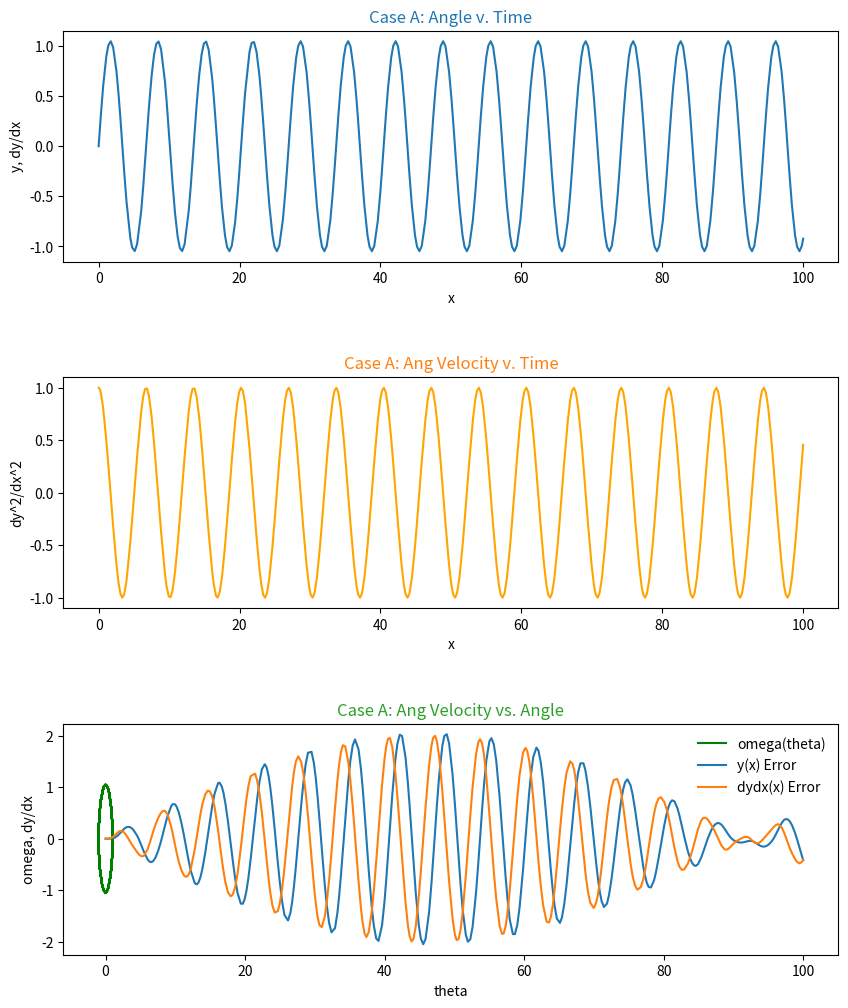
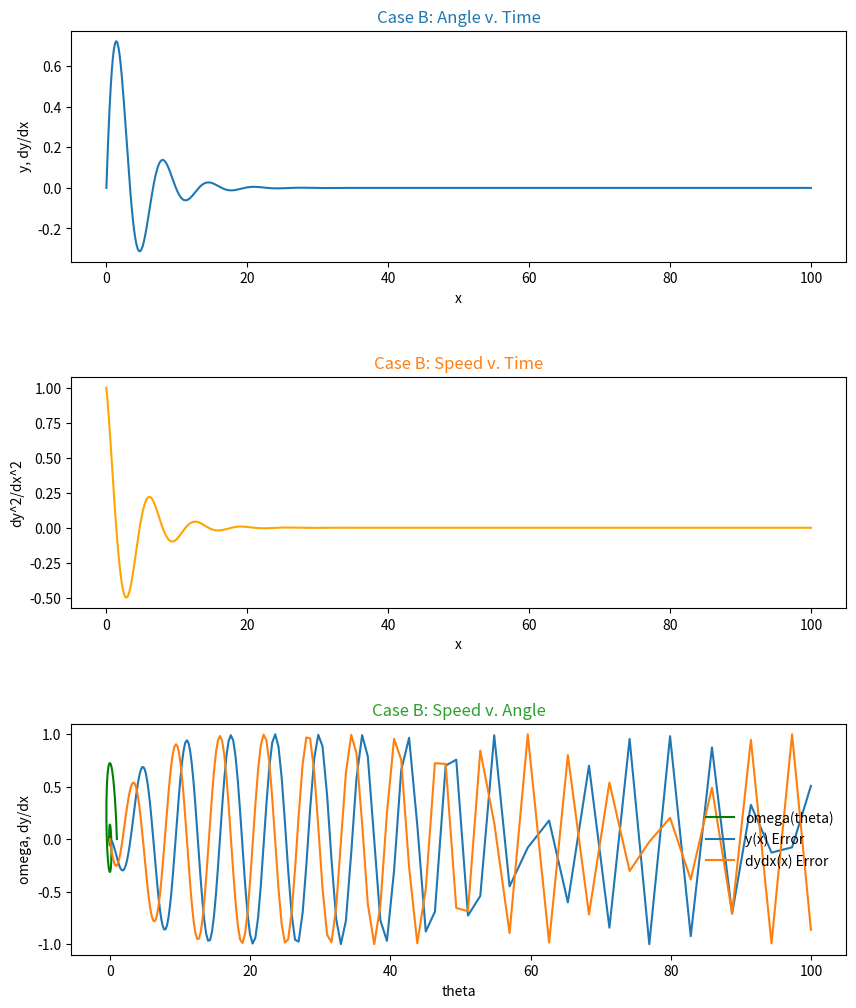
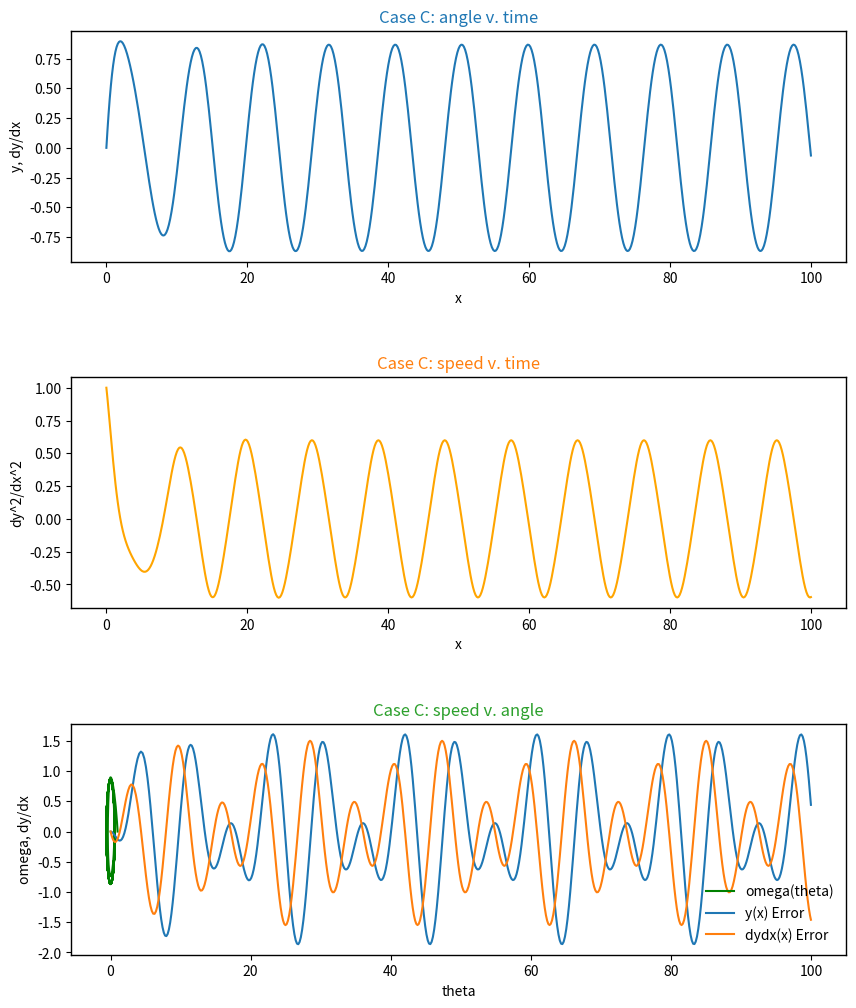
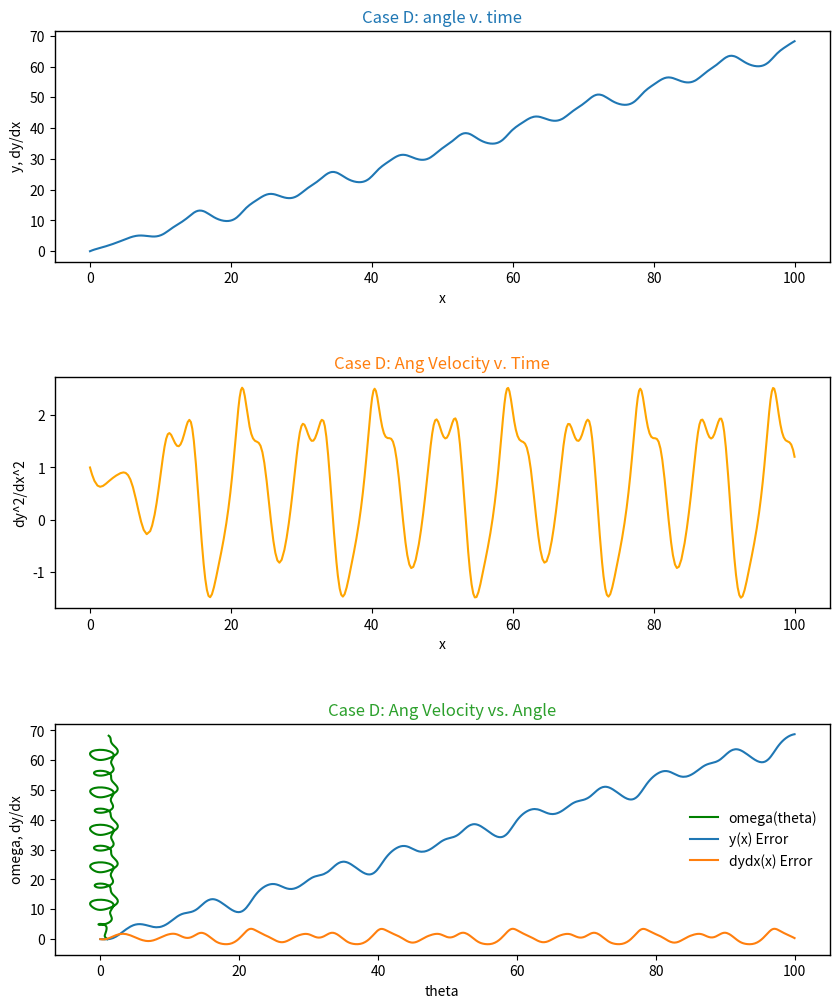

The matplotlib source for these figures, in order:
get_ipython().run_line_magic('matplotlib', 'inline')
import numpy as np 
import matplotlib.pyplot as plt
% matplotlib inline 

def dydx(x,y):
    
    A = 1
    B = 0 
    C = 0
    D = 2/3
    
    y_derivs = np.zeros(2)
    
    y_derivs[0] = y[1]
    
    y_derivs[1] = -A*np.sin(y[0]) - B*y[1] + C*np.sin(D*x)
    
    return y_derivs

def rk4_mv_core(dydx,xi,yi,nv,h):
    
    k1 = np.zeros(nv)
    k2 = np.zeros(nv)
    k3 = np.zeros(nv)
    k4 = np.zeros(nv) 
    k5 = np.zeros(nv)
    k6 = np.zeros(nv)
    
    x_ipo = xi + h 
    
    y_temp2 = np.zeros(nv)
    y_temp3 = np.zeros(nv)
    y_temp4 = np.zeros(nv)
    y_temp5 = np.zeros(nv)
    y_temp6 = np.zeros(nv)
    
    y_derivs = dydx(xi,yi)
    k1[:] = h*y_derivs[:] 
    
    
    y_temp2[:] = yi[:] + (1/5)*k1[:]
    y_derivs = dydx(xi + (1/5)*h, y_temp2) 
    k2[:] = h*y_derivs[:] 
    
    
    y_temp3[:] = yi[:] + (3/40)*k1[:] + (9/40)*k2[:]
    y_derivs = dydx(xi + (3/10)*h, y_temp3)
    k3[:] = h*y_derivs[:]
    
    
    y_temp4[:] = yi[:] + (3/10)*k1[:] + -1*(9/10)*k2[:] + (6/5)*k3[:] 
    y_derivs = dydx(xi + (3/5)*h, y_temp4)
    k4[:] = h*y_derivs[:]
    
    
    y_temp5[:] = yi[:] + -1*(11/54)*k1[:] + (5/2)*k2[:] + -1*(70/27)*k3[:] + (35/27)*k4[:]
    y_derivs = dydx(xi + h, y_temp5)
    k5[:] = h*y_derivs[:]
    
    
    y_temp6[:] = yi[:] + (1631/55296)*k1[:] + (175/512)*k2[:] + (575/13824)*k3[:] + (44275/110592)*k4[:] + (253/4096)*k5[:]
    y_derivs = dydx(xi + (7/8)*h, y_temp6)
    k6[:] = h*y_derivs[:]
    
    
    yipo = yi + (37/378)*k1 + (0)*k2 + (250/621)*k3 + (125/594)*k4 + (0)*k5 + (512/1771)*k6
    
    return yipo 

def rk4_mv_ad(dydx,x_i,y_i,nv,h,tol):
    
    SAFETY = 0.9 
    H_NEW_FAC = 2.0 
    
    imax = 10000
    
    i = 0
    
    Delta = np.full(nv,2*tol) 
    
    h_step = h 
    
    while(Delta.max()/tol > 1.0):
        
        y_2 = rk4_mv_core(dydx,x_i,y_i,nv,h_step)
        y_1 = rk4_mv_core(dydx,x_i,y_i,nv,0.5*h_step)
        y_11 = rk4_mv_core(dydx,x_i+0.5*h_step,y_1,nv,0.5*h_step)
        
        Delta = np.fabs(y_2 - y_11)
        
        if(Delta.max()/tol > 1.0):
            h_step *= SAFETY * (Delta.max()/tol)**(-0.25)
            
        if(i>=imax):
            print('Too many iterations in rk4_mv_ad()' )
            raise StopIteration ("Ending after i =",i)
            
        i += 1 
            
    h_new = np.fmin(h_step * (Delta.max()/tol)**(-0.9), h_step*H_NEW_FAC)
        
    return y_2, h_new, h_step

def rk4_mv(dydx,a,b,y_a,tol):
    
    xi = a 
    yi = y_a.copy()
    
    h = 1.0e-4 * (b-a) 
    
    imax = 10000
    
    i = 0 
    
    nv = len(y_a) 
    
    x = np.full(1,a)
    y = np.full((1,nv),y_a)
    
    flag = 1
    
    while(flag): 
        
        yi_new, h_new, h_step = rk4_mv_ad(dydx,xi,yi,nv,h,tol)
        
        h = h_new
        
        if(xi+h_step>b):
            
            h = b-xi
            
            yi_new, h_new, h_step = rk4_mv_ad(dydx,xi,yi,nv,h,tol)
            
            flag = 0 
            
        xi += h_step 
        yi[:] = yi_new[:]
        
        x = np.append(x,xi)
        y_new = np.zeros((len(x),nv))
        y_new[0:len(x)-1,:] = y
        y_new[-1,:] = yi[:]
        del y 
        y = y_new
        
        if(i>=imax): #missing = !!!!!
            
            print("Maximum iterations reached.")
            raise StopIteration("Iteration number = ",i)
            
        i += 1
        
        s = "i = %3d\tx = %9.8f\th = %9.8f\tb=%9.8f" % (i,xi,h_step,b)
        print(s)
        
        if(xi==b):
            flag = 0 
            
    return x,y # indented inside fxn

a = 0.0 
b = 100.0

y_0 = np.zeros(2) 
y_0[0] = 0.0 
y_0[1] = 1.0 
nv = 2

tolerance = 1.0e-6

x,y = rk4_mv(dydx,a,b,y_0,tolerance)

f, axarr = plt.subplots(3,1, figsize=(10,12))

axarr[0].plot(x, y[:,0], '-', label='y(x)')

axarr[0].set_xlabel('x')
axarr[0].set_ylabel('y, dy/dx')
axarr[0].set_title('Case A: Angle v. Time', color='C0')
axarr[0].axis()
#axarr[0].set_aspect(100)

axarr[1].plot(x, y[:,1], '-', color='orange', label='dydx(x)')
axarr[1].set_xlabel('x')
axarr[1].set_ylabel('dy^2/dx^2')
axarr[1].set_title('Case A: Ang Velocity v. Time', color='C1')

axarr[2].plot(y[:,1], y[:,0], '-', color='green', label='omega(theta)')

axarr[2].set_xlabel('theta')
axarr[2].set_ylabel('omega, dy/dx')
axarr[2].set_title('Case A: Ang Velocity vs. Angle', color='C2')

f.subplots_adjust(wspace = 1.0)
#fig = plt.figure(figsize = (6,6))

plt.subplots_adjust(hspace=0.5)

sine = np.sin(x) 
cosine = np.cos(x)

y_error = (y[:,0] - sine)
dydx_error = (y[:,1] - cosine)

plt.plot(x, y_error, label="y(x) Error")
plt.plot(x, dydx_error, label="dydx(x) Error")
plt.legend(frameon=False)



def dydx(x, y): #A, B, C, D):
    
    # Set the derivatives
    
    # Our equation is d^2y/dx^2 = -A*sin(y)-B*z+C*sin(D*x)
    
    # So we can write
    #z = dydx
    #dzdx = -A*sin(y)-B*z+C*sin(D*x) = a
    
    # We will set a = y[0]
    # we will set z = y[1]
    
    # Declare an array
    y_derivs = np.zeros(2)
    
    # Set dydx = z
    y_derivs[0] = y[1]
    
    # Set dy^2dx^2 = a
    y_derivs[1] = -1*np.sin(y[0]) -(1/2)*y[1] + 0*np.sin((2/3)*x)
# Case B        (g/l)^0.5=1         q=1/2        Ad=0        OHMd=2/3
    
    # Here we have to return an array
    return y_derivs

def rk4_mv_core(dydx, xi, yi, nv, h):
    
    # Declare k? arrays
    k1 = np.zeros(nv)
    k2 = np.zeros(nv)
    k3 = np.zeros(nv)
    k4 = np.zeros(nv)
    
    # Define x at 1/2 step
    x_ipoh = xi +0.5*h
    
    # Define x at 1 step
    x_ipo = xi + h
    
    # Declare a temporary arrayy 
    y_temp = np.zeros (nv)
    
    # Get k1 values
    y_derivs = dydx(xi, yi)
    k1[:] = h*y_derivs[:]
    
    # Get k2 values
    y_temp[:] = yi[:] + 0.5*k1[:]
    y_derivs = dydx(x_ipoh, y_temp)
    k2[:] = h*y_derivs[:]
    
    # Get k3 values
    y_temp[:] = yi[:] + 0.5*k2[:]
    y_derivs = dydx(x_ipoh, y_temp)
    k3[:] = h*y_derivs[:]
    
    # Get k4 values
    y_temp[:] = yi[:] + k3[:]
    y_derivs = dydx(x_ipo, y_temp) #Why ipo and not ipoh?
    k4[:] = h*y_derivs[:]
    
    # Advance y by a step h
    yipo = yi + (k1 +2*k2 + 2*k3 + k4)/6.
    
    return yipo

def rk4_mv_ad(dydx, x_i, y_i, nv, h, tol):

    #define safetyscale
    SAFETY = .9
    H_NEW_FAC = 2.
    
    #Set a maximum number of iterations
    imax = 10000
    
    #Set an iteration varale
    i = 0
    
    #Create an error
    Delta = np.full(nv, 2*tol)
    
    #Remember the step
    h_step = h
    
    #Adjust the step
    while (Delta.max()/tol > 1.0):
        # Estimate our error by taking one step of size  h
        #vs. two steps of the size h/2
        y_2 = rk4_mv_core(dydx, x_i, y_i, nv, h_step)
        y_1 = rk4_mv_core(dydx, x_i, y_i, nv, 0.5*h_step)
        y_11 = rk4_mv_core(dydx, x_i+0.5*h_step, y_1, nv, 0.5*h_step)
        
        
        # Always try to make every step bigger than the other,
        #but they are always correlated, not just an array of
        #numbers together
        
        #Compute an error
        Delta = np.fabs(y_2 - y_11)
        
        # If the error is too large, take a smaller step
        if (Delta.max()/tol > 1.0):
            #our error is too large, degrease the step
            h_step *= SAFETY * (Delta.max()/tol)**(-0.25)
         
        #Check iteration
        if(i >= imax):
            print ('Too may iteratctions in rk4_mv_ad()')
            raise StopIteration ("Ending after i =", i)
            
        #iterate
        i += 1
        
    #next time, try to take a bigger step
    h_new = np.fmin(h_step * (Delta.max()/tol)**(-0.9), h_step*H_NEW_FAC)
    
    #Return the answer, a new stap, and the step we actually took
    return y_2, h_new, h_step

def rk4_mv(dydx, a, b, y_a, tol):
    
    #dydx is the derivative wrt x 
    #a is the lower bound
    #b is the upper bound
    #y_a are the boundary conditions
    #tol is the tolerance for integrating y
    
    #define our starting step
    xi = a
    yi = y_a.copy()
    
    #an initial step size == make very small
    h = 1.0e-4 * (b-a)
    
    #set max number of iterations
    imax = 10000
    
    #Set an iteration variable
    i = 0
    
    #Set the number of coupled odes to the
    #size of y_a
    nv = len(y_a)
    
    #Set the initial conditions
    x = np.full(1,a)
    y = np.full((1, nv), y_a)
    
    #Set a flag
    flag = 1
    
    #Loop until we reach the right side
    while(flag):
        #caluclate y_i + 1
        yi_new, h_new, h_step = rk4_mv_ad(dydx, xi, yi, nv, h, tol)
        
        #Update the step
        h = h_new
        
        #Prevent an overshoot
        if(xi+h_step > b):
            
            #take a smaller step
            h = b-xi
            
            #recalculate y_i+1
            yi_new, h_new, h_step = rk4_mv_ad(dydx, xi, yi, nv, h, tol)
            
            #break
            flag = 0
            
        #Update values
        xi += h_step
        yi[:] = yi_new[:]
        
        #add the step to the arrays
        x = np. append(x, xi)
        y_new = np.zeros((len(x), nv))
        y_new[0:len(x) - 1, :] = y
        y_new[-1, :] = yi[:]
        del y
        y = y_new
        
        #Prevent too many interactions
        if(i >= imax):
            print("MAximum iterations reachd.")
            raise StopIteration("Iteration number = ", i)
            
        #iterate
        i += 1
        
        #output some information
        s = "i = %3d\tx = %9.8f\th = %9.8f\tb=%9.8f" % (i, xi, h_step, b)
        print(s)
        
        #Break if new xi is == b
        if (xi == b):
            flag = 0
            
    #return the answer
    return x, y

a = 0.0
b = 100.

y_0 = np.zeros(2)
y_0[0] = 0.0
y_0[1] = 1.0
nv = 2

tolerance = 1.0e-6

#Perform the integration
x, y = rk4_mv(dydx, a, b, y_0, tolerance)

f, axarr = plt.subplots(3,1, figsize=(10,12))

axarr[0].plot(x, y[:,0], '-', label='y(x)')

axarr[0].set_xlabel('x')
axarr[0].set_ylabel('y, dy/dx')
axarr[0].set_title('Case B: Angle v. Time', color='C0')
axarr[0].axis()
#axarr[0].set_aspect(100)

axarr[1].plot(x, y[:,1], '-', color='orange', label='dydx(x)')
axarr[1].set_xlabel('x')
axarr[1].set_ylabel('dy^2/dx^2')
axarr[1].set_title('Case B: Speed v. Time', color='C1')

axarr[2].plot(y[:,1], y[:,0], '-', color='green', label='omega(theta)')

axarr[2].set_xlabel('theta')
axarr[2].set_ylabel('omega, dy/dx')
axarr[2].set_title('Case B: Speed v. Angle', color='C2')

f.subplots_adjust(wspace = 1.0)
#fig = plt.figure(figsize = (6,6))

'''Aesthetic edits to the plots'''

#change plots border width
plt.rcParams['axes.linewidth'] = 1 #set the value globally
#change distance between plots
plt.subplots_adjust(left=None, bottom=None, right=None, top=None, wspace=None, hspace=0.5)

sine = np.sin(x)
cosine = np.cos(x)

y_error = (y[:,0] - sine)
dydx_error = (y[:,1] - cosine)

plt.plot(x, y_error, label='y(x) Error')
plt.plot(x, dydx_error, label="dydx(x) Error")
plt.legend(frameon=False)



def dydx(x, y): #A, B, C, D):
    
    # Set the derivatives
    
    # Our equation is d^2y/dx^2 = -A*sin(y)-B*z+C*sin(D*x)
    
    # So we can write
    #z = dydx
    #dzdx = -A*sin(y)-B*z+C*sin(D*x) = a
    
    # We will set a = y[0]
    # we will set z = y[1]
    
    # Declare an array
    y_derivs = np.zeros(2)
    
    # Set dydx = z
    y_derivs[0] = y[1]
    
    # Set dy^2dx^2 = a
    y_derivs[1] = -1*np.sin(y[0]) -(1/2)*y[1] + 0.5*np.sin((2/3)*x)
# Case C        (g/l)^0.5=1         q=1/2        Ad=0.5   OHMd=2/3
    
    # Here we have to return an array
    return y_derivs

def rk4_mv_core(dydx, xi, yi, nv, h):
    
    # Declare k? arrays
    k1 = np.zeros(nv)
    k2 = np.zeros(nv)
    k3 = np.zeros(nv)
    k4 = np.zeros(nv)
    
    # Define x at 1/2 step
    x_ipoh = xi +0.5*h
    
    # Define x at 1 step
    x_ipo = xi + h
    
    # Declare a temporary arrayy 
    y_temp = np.zeros (nv)
    
    # Get k1 values
    y_derivs = dydx(xi, yi)
    k1[:] = h*y_derivs[:]
    
    # Get k2 values
    y_temp[:] = yi[:] + 0.5*k1[:]
    y_derivs = dydx(x_ipoh, y_temp)
    k2[:] = h*y_derivs[:]
    
    # Get k3 values
    y_temp[:] = yi[:] + 0.5*k2[:]
    y_derivs = dydx(x_ipoh, y_temp)
    k3[:] = h*y_derivs[:]
    
    # Get k4 values
    y_temp[:] = yi[:] + k3[:]
    y_derivs = dydx(x_ipo, y_temp) #Why ipo and not ipoh?
    k4[:] = h*y_derivs[:]
    
    # Advance y by a step h
    yipo = yi + (k1 +2*k2 + 2*k3 + k4)/6.
    
    return yipo

def rk4_mv_ad(dydx, x_i, y_i, nv, h, tol):

    #define safetyscale
    SAFETY = .9
    H_NEW_FAC = 2.
    
    #Set a maximum number of iterations
    imax = 10000
    
    #Set an iteration varale
    i = 0
    
    #Create an error
    Delta = np.full(nv, 2*tol)
    
    #Remember the step
    h_step = h
    
    #Adjust the step
    while (Delta.max()/tol > 1.0):
        # Estimate our error by taking one step of size  h
        #vs. two steps of the size h/2
        y_2 = rk4_mv_core(dydx, x_i, y_i, nv, h_step)
        y_1 = rk4_mv_core(dydx, x_i, y_i, nv, 0.5*h_step)
        y_11 = rk4_mv_core(dydx, x_i+0.5*h_step, y_1, nv, 0.5*h_step)
        
        
        # Always try to make every step bigger than the other,
        #but they are always correlated, not just an array of
        #numbers together
        
        #Compute an error
        Delta = np.fabs(y_2 - y_11)
        
        # If the error is too large, take a smaller step
        if (Delta.max()/tol > 1.0):
            #our error is too large, degrease the step
            h_step *= SAFETY * (Delta.max()/tol)**(-0.25)
         
        #Check iteration
        if(i >= imax):
            print ('Too may iteratctions in rk4_mv_ad()')
            raise StopIteration ("Ending after i =", i)
            
        #iterate
        i += 1
        
    #next time, try to take a bigger step
    h_new = np.fmin(h_step * (Delta.max()/tol)**(-0.9), h_step*H_NEW_FAC)
    
    #Return the answer, a new stap, and the step we actually took
    return y_2, h_new, h_step

def rk4_mv(dydx, a, b, y_a, tol):
    
    #dydx is the derivative wrt x 
    #a is the lower bound
    #b is the upper bound
    #y_a are the boundary conditions
    #tol is the tolerance for integrating y
    
    #define our starting step
    xi = a
    yi = y_a.copy()
    
    #an initial step size == make very small
    h = 1.0e-4 * (b-a)
    
    #set max number of iterations
    imax = 10000
    
    #Set an iteration variable
    i = 0
    
    #Set the number of coupled odes to the
    #size of y_a
    nv = len(y_a)
    
    #Set the initial conditions
    x = np.full(1,a)
    y = np.full((1, nv), y_a)
    
    #Set a flag
    flag = 1
    
    #Loop until we reach the right side
    while(flag):
        #caluclate y_i + 1
        yi_new, h_new, h_step = rk4_mv_ad(dydx, xi, yi, nv, h, tol)
        
        #Update the step
        h = h_new
        
        #Prevent an overshoot
        if(xi+h_step > b):
            
            #take a smaller step
            h = b-xi
            
            #recalculate y_i+1
            yi_new, h_new, h_step = rk4_mv_ad(dydx, xi, yi, nv, h, tol)
            
            #break
            flag = 0
            
        #Update values
        xi += h_step
        yi[:] = yi_new[:]
        
        #add the step to the arrays
        x = np. append(x, xi)
        y_new = np.zeros((len(x), nv))
        y_new[0:len(x) - 1, :] = y
        y_new[-1, :] = yi[:]
        del y
        y = y_new
        
        #Prevent too many interactions
        if(i >= imax):
            print("MAximum iterations reachd.")
            raise StopIteration("Iteration number = ", i)
            
        #iterate
        i += 1
        
        #output some information
        s = "i = %3d\tx = %9.8f\th = %9.8f\tb=%9.8f" % (i, xi, h_step, b)
        print(s)
        
        #Break if new xi is == b
        if (xi == b):
            flag = 0
            
    #return the answer
    return x, y

a = 0.0
b = 100.

#A
#B
#C
#D


y_0 = np.zeros(2)
y_0[0] = 0.0
y_0[1] = 1.0
nv = 2

tolerance = 1.0e-6

#Perform the integration
x, y = rk4_mv(dydx, a, b, y_0, tolerance)

f, axarr = plt.subplots(3,1, figsize=(10,12))

axarr[0].plot(x, y[:,0], '-', label='y(x)')

axarr[0].set_xlabel('x')
axarr[0].set_ylabel('y, dy/dx')
axarr[0].set_title('Case C: angle v. time', color='C0')
axarr[0].axis()
#axarr[0].set_aspect(100)

axarr[1].plot(x, y[:,1], '-', color='orange', label='dydx(x)')
axarr[1].set_xlabel('x')
axarr[1].set_ylabel('dy^2/dx^2')
axarr[1].set_title('Case C: speed v. time', color='C1')

axarr[2].plot(y[:,1], y[:,0], '-', color='green', label='omega(theta)')

axarr[2].set_xlabel('theta')
axarr[2].set_ylabel('omega, dy/dx')
axarr[2].set_title('Case C: speed v. angle', color='C2')

f.subplots_adjust(wspace = 1.0)
#fig = plt.figure(figsize = (6,6))

'''Aesthetic edits to the plots'''

#change plots border width
plt.rcParams['axes.linewidth'] = 1 #set the value globally
#change distance between plots
plt.subplots_adjust(left=None, bottom=None, right=None, top=None, wspace=None, hspace=0.5)

sine = np.sin(x)
cosine = np.cos(x)

y_error = (y[:,0] - sine)
dydx_error = (y[:,1] - cosine)

plt.plot(x, y_error, label='y(x) Error')
plt.plot(x, dydx_error, label="dydx(x) Error")
plt.legend(frameon=False)



def dydx(x,y):
    
    A = 1
    B = 0.5
    C = 1.46
    D = 2/3
    
    y_derivs = np.zeros(2)
    
    y_derivs[0] = y[1]
    
    y_derivs[1] = -A*np.sin(y[0]) - B*y[1] + C*np.sin(D*x)
    
    return y_derivs

def rk4_mv_core(dydx,xi,yi,nv,h):
    
    k1 = np.zeros(nv)
    k2 = np.zeros(nv)
    k3 = np.zeros(nv)
    k4 = np.zeros(nv) 
    k5 = np.zeros(nv)
    k6 = np.zeros(nv)
    
    x_ipo = xi + h 
    
    y_temp2 = np.zeros(nv)
    y_temp3 = np.zeros(nv)
    y_temp4 = np.zeros(nv)
    y_temp5 = np.zeros(nv)
    y_temp6 = np.zeros(nv)
    
    y_derivs = dydx(xi,yi)
    k1[:] = h*y_derivs[:] 
    
    
    y_temp2[:] = yi[:] + (1/5)*k1[:]
    y_derivs = dydx(xi + (1/5)*h, y_temp2) 
    k2[:] = h*y_derivs[:] 
    
    
    y_temp3[:] = yi[:] + (3/40)*k1[:] + (9/40)*k2[:]
    y_derivs = dydx(xi + (3/10)*h, y_temp3)
    k3[:] = h*y_derivs[:]
    
    
    y_temp4[:] = yi[:] + (3/10)*k1[:] + -1*(9/10)*k2[:] + (6/5)*k3[:] 
    y_derivs = dydx(xi + (3/5)*h, y_temp4)
    k4[:] = h*y_derivs[:]
    
    
    y_temp5[:] = yi[:] + -1*(11/54)*k1[:] + (5/2)*k2[:] + -1*(70/27)*k3[:] + (35/27)*k4[:]
    y_derivs = dydx(xi + h, y_temp5)
    k5[:] = h*y_derivs[:]
    
    
    y_temp6[:] = yi[:] + (1631/55296)*k1[:] + (175/512)*k2[:] + (575/13824)*k3[:] + (44275/110592)*k4[:] + (253/4096)*k5[:]
    y_derivs = dydx(xi + (7/8)*h, y_temp6)
    k6[:] = h*y_derivs[:]
    
    
    yipo = yi + (37/378)*k1 + (0)*k2 + (250/621)*k3 + (125/594)*k4 + (0)*k5 + (512/1771)*k6
    
    return yipo 

def rk4_mv_ad(dydx,x_i,y_i,nv,h,tol):
    
    SAFETY = 0.9 
    H_NEW_FAC = 2.0 
    
    imax = 10000
    
    i = 0
    
    Delta = np.full(nv,2*tol) 
    
    h_step = h 
    
    while(Delta.max()/tol > 1.0):
        
        y_2 = rk4_mv_core(dydx,x_i,y_i,nv,h_step)
        y_1 = rk4_mv_core(dydx,x_i,y_i,nv,0.5*h_step)
        y_11 = rk4_mv_core(dydx,x_i+0.5*h_step,y_1,nv,0.5*h_step)
        
        Delta = np.fabs(y_2 - y_11)
        
        if(Delta.max()/tol > 1.0):
            h_step *= SAFETY * (Delta.max()/tol)**(-0.25)
            
        if(i>=imax):
            print('Too many iterations in rk4_mv_ad()' )
            raise StopIteration ("Ending after i =",i)
            
        i += 1 
            
    h_new = np.fmin(h_step * (Delta.max()/tol)**(-0.9), h_step*H_NEW_FAC)
        
    return y_2, h_new, h_step

def rk4_mv(dydx,a,b,y_a,tol):
    
    xi = a 
    yi = y_a.copy()
    
    h = 1.0e-4 * (b-a) 
    
    imax = 10000
    
    i = 0 
    
    nv = len(y_a) 
    
    x = np.full(1,a)
    y = np.full((1,nv),y_a)
    
    flag = 1
    
    while(flag): 
        
        yi_new, h_new, h_step = rk4_mv_ad(dydx,xi,yi,nv,h,tol)
        
        h = h_new
        
        if(xi+h_step>b):
            
            h = b-xi
            
            yi_new, h_new, h_step = rk4_mv_ad(dydx,xi,yi,nv,h,tol)
            
            flag = 0 
            
        xi += h_step 
        yi[:] = yi_new[:]
        
        x = np.append(x,xi)
        y_new = np.zeros((len(x),nv))
        y_new[0:len(x)-1,:] = y
        y_new[-1,:] = yi[:]
        del y 
        y = y_new
        
        if(i>=imax): #missing = !!!!!
            
            print("Maximum iterations reached.")
            raise StopIteration("Iteration number = ",i)
            
        i += 1
        
        s = "i = %3d\tx = %9.8f\th = %9.8f\tb=%9.8f" % (i,xi,h_step,b)
        print(s)
        
        if(xi==b):
            flag = 0 
            
    return x,y # indented inside fxn
    

a = 0.0 
b = 100.0

y_0 = np.zeros(2) 
y_0[0] = 0.0 
y_0[1] = 1.0 
nv = 2

tolerance = 1.0e-6

x,y = rk4_mv(dydx,a,b,y_0,tolerance)

f, axarr = plt.subplots(3,1, figsize=(10,12))

axarr[0].plot(x, y[:,0], '-', label='y(x)')

axarr[0].set_xlabel('x')
axarr[0].set_ylabel('y, dy/dx')
axarr[0].set_title('Case D: angle v. time', color='C0')
axarr[0].axis()
#axarr[0].set_aspect(100)

axarr[1].plot(x, y[:,1], '-', color='orange', label='dydx(x)')
axarr[1].set_xlabel('x')
axarr[1].set_ylabel('dy^2/dx^2')
axarr[1].set_title('Case D: Ang Velocity v. Time', color='C1')

axarr[2].plot(y[:,1], y[:,0], '-', color='green', label='omega(theta)')

axarr[2].set_xlabel('theta')
axarr[2].set_ylabel('omega, dy/dx')
axarr[2].set_title('Case D: Ang Velocity vs. Angle', color='C2')

f.subplots_adjust(wspace = 1.0)
#fig = plt.figure(figsize = (6,6))

plt.subplots_adjust(hspace=0.5)

sine = np.sin(x) 
cosine = np.cos(x)

y_error = (y[:,0] - sine)
dydx_error = (y[:,1] - cosine)

plt.plot(x, y_error, label="y(x) Error")
plt.plot(x, dydx_error, label="dydx(x) Error")
plt.legend(frameon=False)